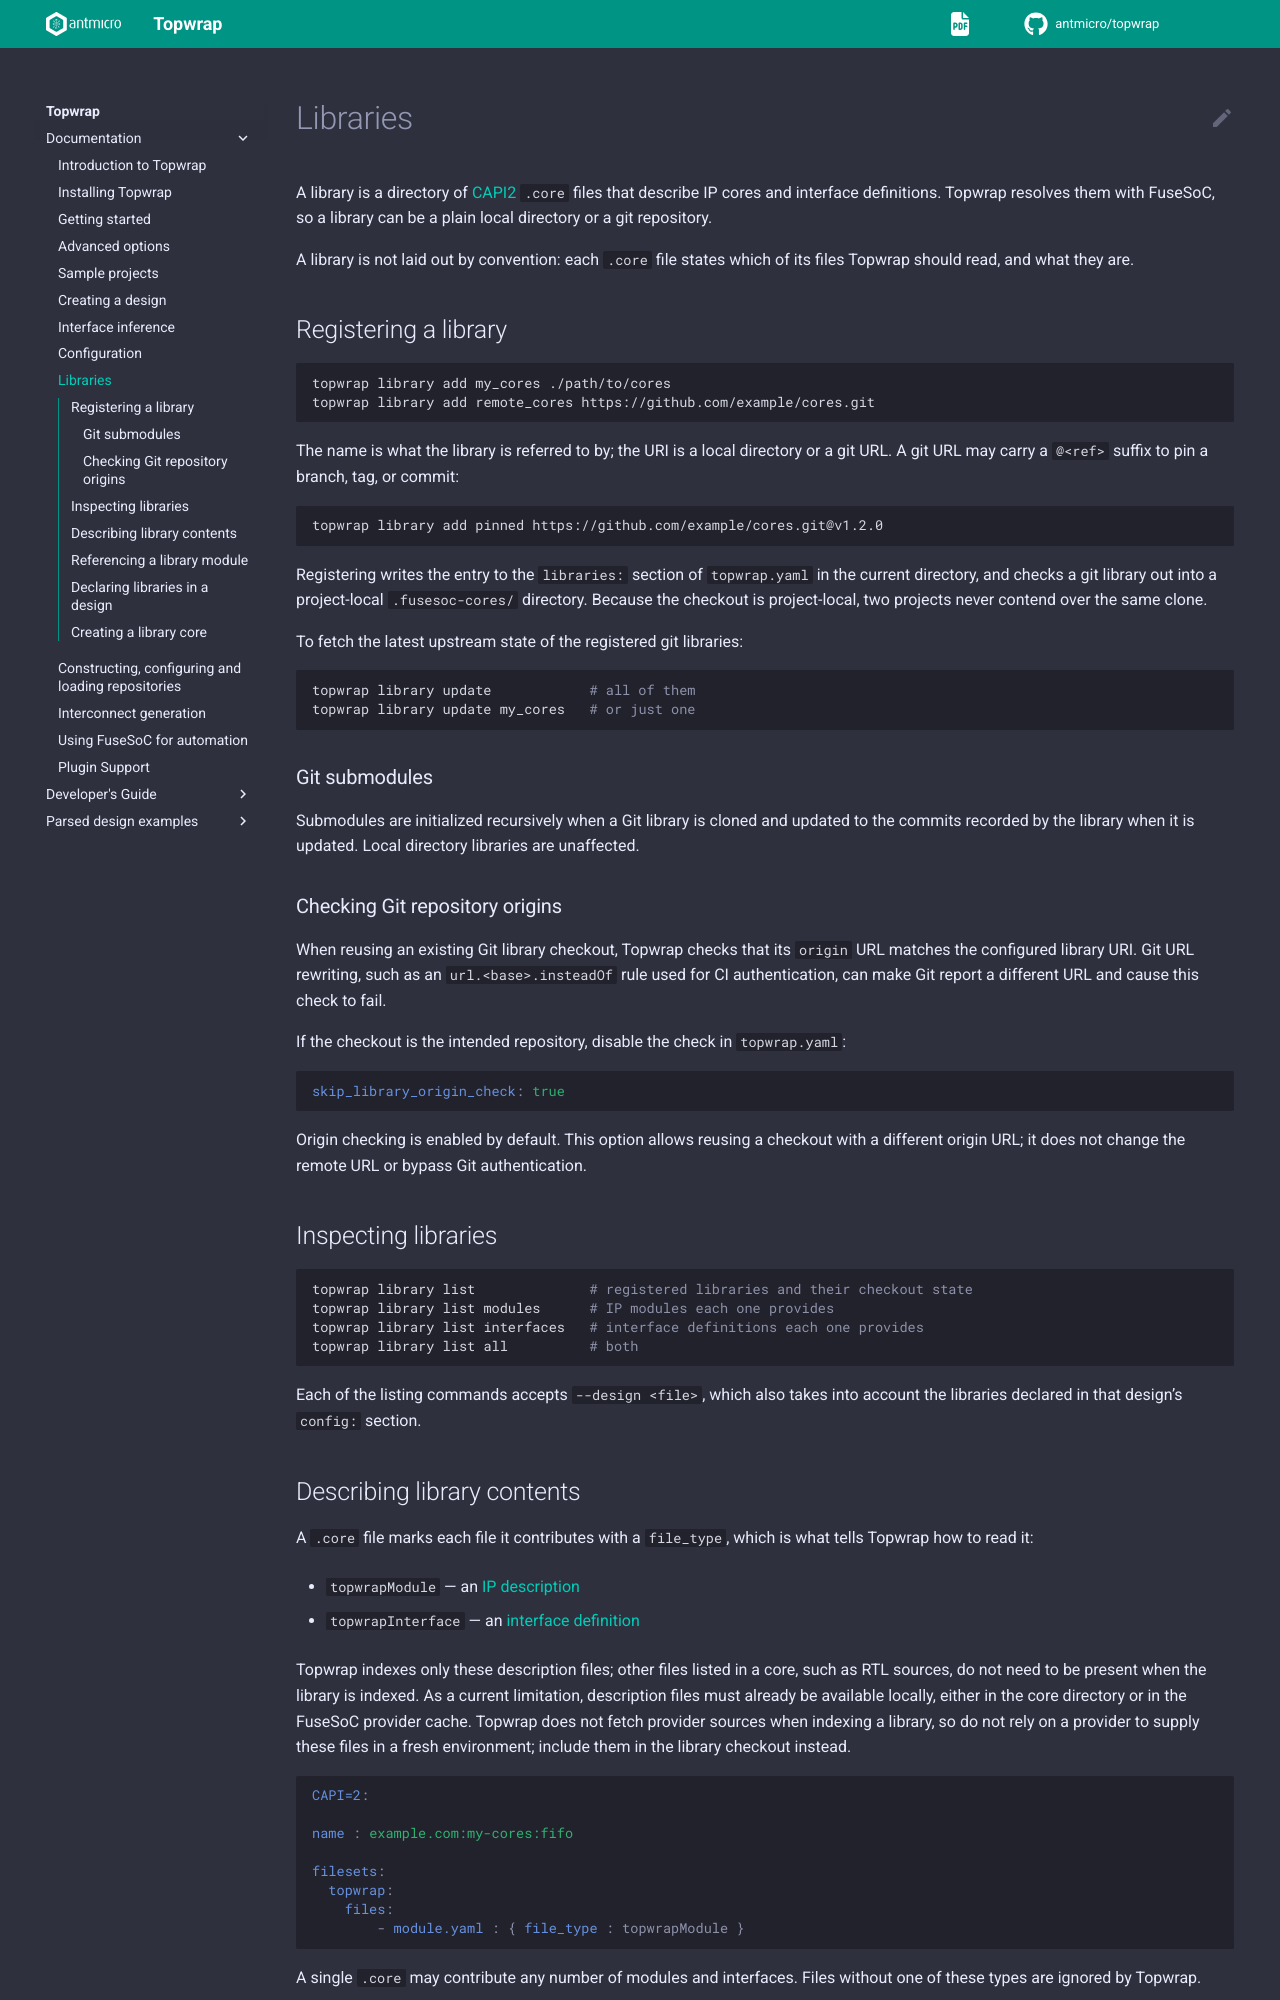

repository: antmicro/topwrap · page: libraries.html · generator: sphinx

# Libraries

A library is a directory of [CAPI2](https://fusesoc.readthedocs.io/en/stable/ref/capi2.html) `.core` files that describe IP cores and interface definitions. Topwrap resolves them with FuseSoC, so a library can be a plain local directory or a git repository.

A library is not laid out by convention: each `.core` file states which of its files Topwrap should read, and what they are.

## Registering a library

```bash
topwrap library add my_cores ./path/to/cores
topwrap library add remote_cores https://github.com/example/cores.git
```

The name is what the library is referred to by; the URI is a local directory or a git URL. A git URL may carry a `@<ref>` suffix to pin a branch, tag, or commit:

```bash
topwrap library add pinned https://github.com/example/cores.git@v1.2.0
```

Registering writes the entry to the `libraries:` section of `topwrap.yaml` in the current directory, and checks a git library out into a project-local `.fusesoc-cores/` directory. Because the checkout is project-local, two projects never contend over the same clone.

To fetch the latest upstream state of the registered git libraries:

```bash
topwrap library update            # all of them
topwrap library update my_cores   # or just one
```

### Git submodules

Submodules are initialized recursively when a Git library is cloned and updated to the
commits recorded by the library when it is updated. Local directory libraries are unaffected.

### Checking Git repository origins

When reusing an existing Git library checkout, Topwrap checks that its `origin` URL matches the configured library URI. Git URL rewriting, such as an `url.<base>.insteadOf` rule used for CI authentication, can make Git report a different URL and cause this check to fail.

If the checkout is the intended repository, disable the check in `topwrap.yaml`:

```yaml
skip_library_origin_check: true
```

Origin checking is enabled by default. This option allows reusing a checkout with a different origin URL; it does not change the remote URL or bypass Git authentication.

## Inspecting libraries

```bash
topwrap library list              # registered libraries and their checkout state
topwrap library list modules      # IP modules each one provides
topwrap library list interfaces   # interface definitions each one provides
topwrap library list all          # both
```

Each of the listing commands accepts `--design <file>`, which also takes into account the libraries declared in that design's `config:` section.
